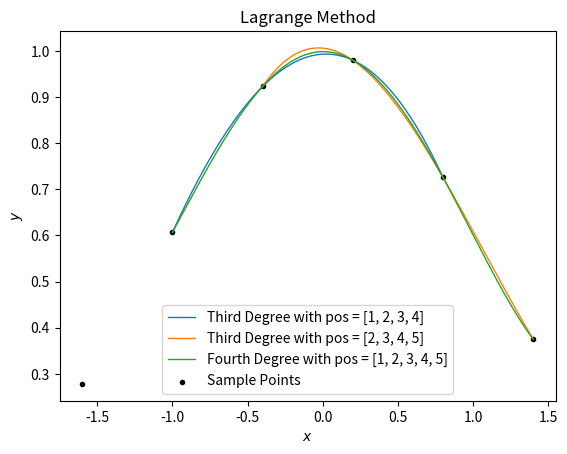

Python code for this plot:
from matplotlib import markers
import numpy as np
import matplotlib.pyplot as plt

# Langrange Polynomial of n^th Degree - The Degree is Specified by the Data we Use
def P(x_data, f_data, pos, x):  # pos is an array with elements the positions of x_data we use

    # n = Degree of the polynomial + 1
    n = len(pos)

    def L(x_data, pos, x):

        L = np.ones(n)

        # Polynomial that goes through x_data[pos[i]]
        for i in range(n):
            for j in range(n):
                if pos[i] != pos[j]:
                    L[i] *= (x - x_data[pos[j]]) / (x_data[pos[i]] - x_data[pos[j]])
        return L

    P = 0.0

    for i in range(n):
            P += f_data[pos[i]] * L(x_data, pos, x)[i]

    return P

# Function to Generate Points for Graphs
def graph(pos, n = 150):
    x_graph = np.linspace(x_data[np.amin(pos)], x_data[np.amax(pos)], n)
    y_graph = np.zeros(len(x_graph))

    i = 0

    for x in x_graph:
        y_graph[i] += [P(x_data, f_data, pos, x)]
        i += 1

    return x_graph, y_graph

if __name__ == "__main__":
    # Some Data
    x_data = [-1.6, -1.0, -0.4, 0.2, 0.8, 1.4]
    f_data = [0.278037, 0.606531, 0.923116, 0.980199, 0.726149, 0.375311]

    print('\nCompuated with Lagrange Polynomials of 3^rd Degree:')
    print(f'\tf(0) = {P(x_data, f_data, [1, 2, 3, 4], 0):.6f}')
    print(f'\tf(1) = {P(x_data, f_data, [2, 3, 4, 5], 1):.6f}')

    print('\nCompuated with Lagrange Polynomials of 4^th Degree:')
    print(f'\tf(0) = {P(x_data, f_data, [1, 2, 3, 4, 5], 0):.6f}')
    print(f'\tf(1) = {P(x_data, f_data, [1, 2, 3, 4, 5], 1):.6f}')

    # Visualize the Lagrange Polynomials
    plt.subplot(1, 1, 1)
    plt.plot(graph([1, 2, 3, 4])[0], graph([1, 2, 3, 4])[1], linewidth = 1, label = 'Third Degree with pos = [1, 2, 3, 4]')
    plt.plot(graph([2, 3, 4, 5])[0], graph([2, 3, 4, 5])[1], linewidth = 1, label = 'Third Degree with pos = [2, 3, 4, 5]')
    plt.plot(graph([1, 2, 3, 4, 5])[0], graph([1, 2, 3, 4, 5])[1], linewidth = 1, label = 'Fourth Degree with pos = [1, 2, 3, 4, 5]')
    plt.scatter(x_data, f_data, color = 'black', marker = ".", label = 'Sample Points')

    plt.legend(loc = 'lower center', prop = {'size': 10})
    plt.ylabel('$y$')
    plt.xlabel('$x$')
    plt.title('Lagrange Method')
    plt.show()
